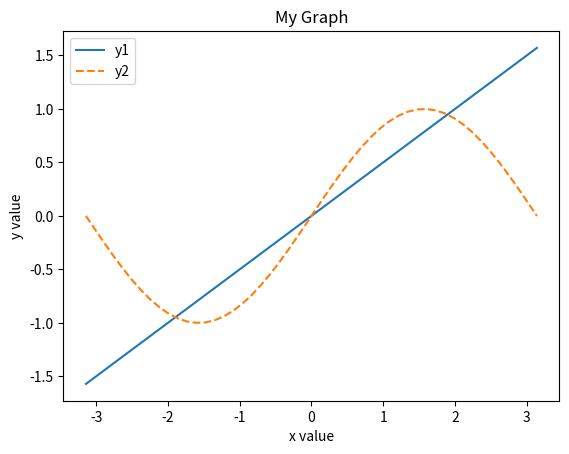

Write Python code to recreate this figure.
import numpy as np  # NumPyの導入

x = np.linspace(-np.pi, np.pi)  # -πからπまでの数値を生成
y_1 = 0.5 * x  # y = 0.5x
y_2 = np.sin(x)  # y = sin x

print("x")
print(x)
print()
print("y=0.5x")
print(y_1)
print()
print("y=sin x")
print(y_2)

import matplotlib.pyplot as plt  # matplotlibの導入

# 軸のラベル
plt.xlabel("x value")
plt.ylabel("y value")

# グラフのタイトル
plt.title("My Graph")

# プロット 凡例と線のスタイルを指定
plt.plot(x, y_1, label="y1")
plt.plot(x, y_2, label="y2", linestyle="dashed")
plt.legend() # 凡例を表示

plt.show()